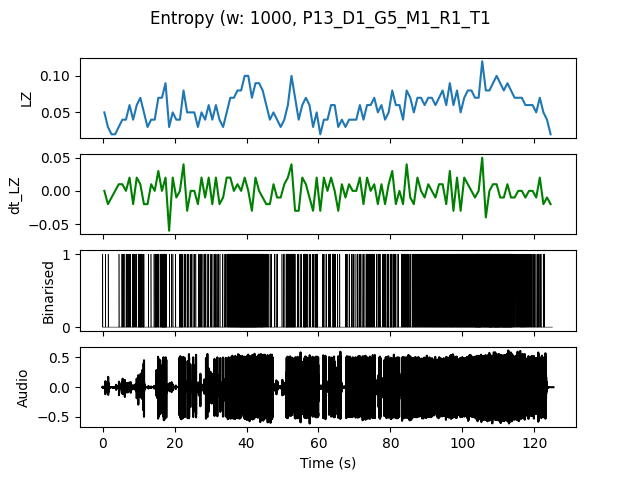

Data behind this chart, as committed beside it:
, t0, LZ, dt_LZ, IOI
0.0, 0.0, 0.04983, 0.0, 0.5
1.0, 1.0, 0.0299, -0.01993, 1.0
2.0, 2.0, 0.01993, -0.009966, 0.0
3.0, 3.0, 0.01993, 0.0, 0.0
4.0, 4.0, 0.0299, 0.009966, 1.0
5.0, 5.0, 0.03986, 0.009966, 0.3333
6.0, 6.0, 0.03986, 0.0, 0.5
7.0, 7.0, 0.05979, 0.01993, 0.25
8.0, 8.0, 0.03986, -0.01993, 0.25
9.0, 9.0, 0.05979, 0.01993, 0.3333
10.0, 10.0, 0.06976, 0.009966, 0.125
11.0, 11.0, 0.04983, -0.01993, 0.3333
12.0, 12.0, 0.0299, -0.01993, 1.0
13.0, 13.0, 0.03986, 0.009966, 1.0
14.0, 14.0, 0.03986, 0.0, 0.25
15.0, 15.0, 0.06976, 0.0299, 0.25
16.0, 16.0, 0.06976, 0.0, 0.125
17.0, 17.0, 0.08969, 0.01993, 0.125
18.0, 18.0, 0.0299, -0.05979, 1.0
19.0, 19.0, 0.04983, 0.01993, 0.5
20.0, 20.0, 0.03986, -0.009966, 1.0
21.0, 21.0, 0.03986, 0.0, 0.25
22.0, 22.0, 0.07973, 0.03986, 0.25
23.0, 23.0, 0.04983, -0.0299, 0.3333
24.0, 24.0, 0.04983, 0.0, 0.3333
25.0, 25.0, 0.04983, 0.0, 0.3333
26.0, 26.0, 0.0299, -0.01993, 0.5
27.0, 27.0, 0.04983, 0.01993, 0.3333
28.0, 28.0, 0.03986, -0.009966, 0.3333
29.0, 29.0, 0.05979, 0.01993, 0.3333
30.0, 30.0, 0.03986, -0.01993, 0.5
31.0, 31.0, 0.05979, 0.01993, 0.25
32.0, 32.0, 0.03986, -0.01993, 0.5
33.0, 33.0, 0.0299, -0.009966, 0.5
34.0, 34.0, 0.04983, 0.01993, 0.3333
35.0, 35.0, 0.06976, 0.01993, 0.1429
36.0, 36.0, 0.06976, 0.0, 0.1429
37.0, 37.0, 0.07973, 0.009966, 0.125
38.0, 38.0, 0.07973, 0.0, 0.1
39.0, 39.0, 0.09966, 0.01993, 0.1
40.0, 40.0, 0.09966, 0.0, 0.09091
41.0, 41.0, 0.06976, -0.0299, 0.1
42.0, 42.0, 0.08969, 0.01993, 0.1
43.0, 43.0, 0.08969, 0.0, 0.125
44.0, 44.0, 0.07973, -0.009966, 0.1429
45.0, 45.0, 0.05979, -0.01993, 0.2
46.0, 46.0, 0.03986, -0.01993, 0.5
47.0, 47.0, 0.04983, 0.009966, 0.5
48.0, 48.0, 0.03986, -0.009966, 0.5
49.0, 49.0, 0.0299, -0.009966, 1.0
50.0, 50.0, 0.03986, 0.009966, 0.5
51.0, 51.0, 0.05979, 0.01993, 0.1429
52.0, 52.0, 0.09966, 0.03986, 0.125
53.0, 53.0, 0.06976, -0.0299, 0.2
54.0, 54.0, 0.03986, -0.0299, 0.5
55.0, 55.0, 0.05979, 0.01993, 0.3333
56.0, 56.0, 0.06976, 0.009966, 0.1667
57.0, 57.0, 0.05979, -0.009966, 0.3333
58.0, 58.0, 0.0299, -0.0299, 0.5
59.0, 59.0, 0.04983, 0.01993, 0.1429
... 65 more rows
